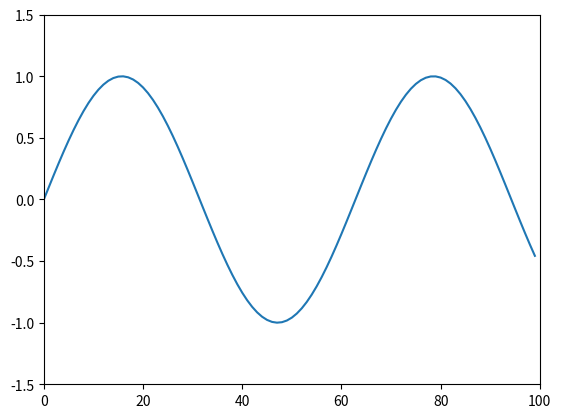

Write Python code to recreate this figure.
import matplotlib.pyplot as plt
import numpy as np

plt.ion()  # interactive mode on

fig, ax = plt.subplots()
line, = ax.plot([], [])
ax.set_xlim(0, 100)
ax.set_ylim(-1.5, 1.5)

x_data = []
y_data = []

for i in range(100):
    x_data.append(i)
    y_data.append(np.sin(i * 0.1))

    line.set_data(x_data, y_data)

    # if limits can change:
    # ax.relim()
    # ax.autoscale_view()

    fig.canvas.draw_idle()
    plt.pause(0.05)   # GUI update
